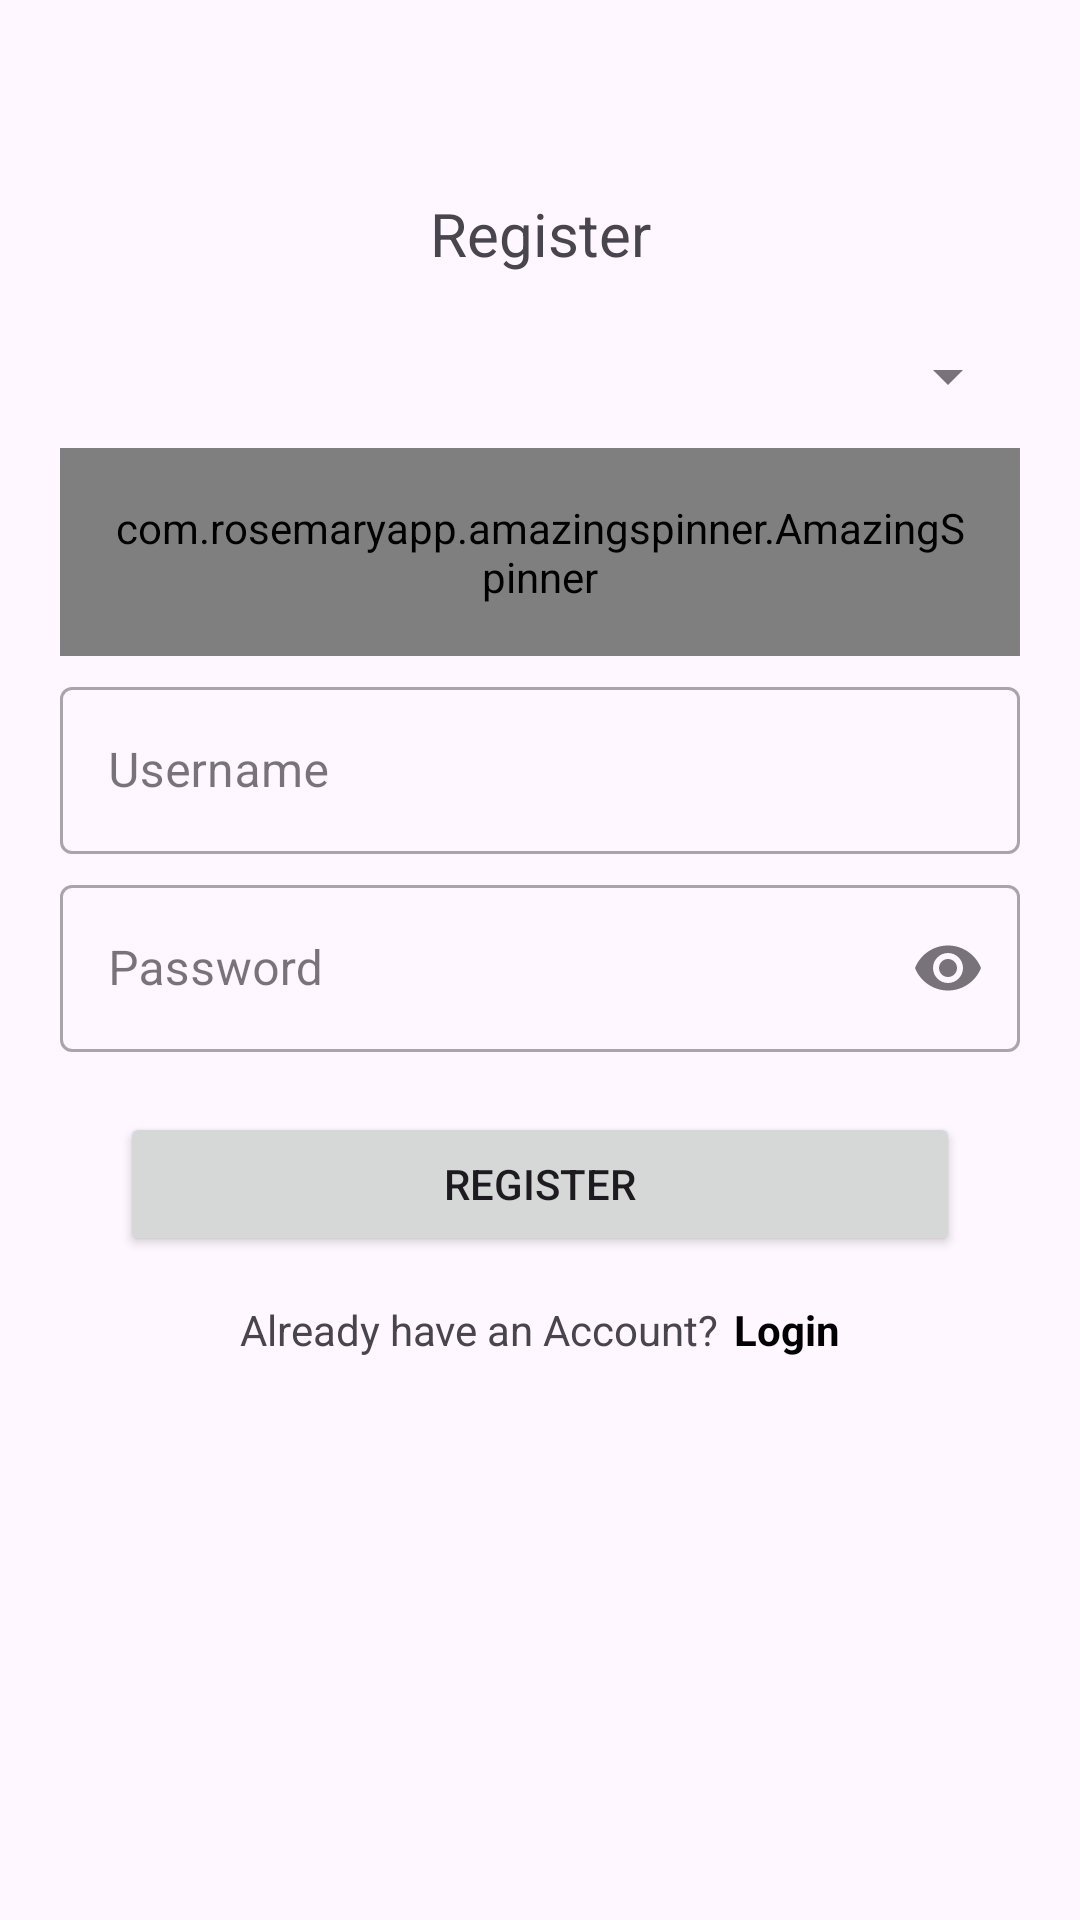

Write the Android layout XML for this screen, with the resource values it uses.
<!-- AndroidManifest.xml: application theme Theme.Looyal -->
<!-- res/layout/activity_register.xml -->
<?xml version="1.0" encoding="utf-8"?>
<ScrollView xmlns:android="http://schemas.android.com/apk/res/android"
    xmlns:app="http://schemas.android.com/apk/res-auto"
    xmlns:tools="http://schemas.android.com/tools"
    android:layout_width="match_parent"
    android:layout_height="match_parent"
    android:fillViewport="true"
    android:fitsSystemWindows="true"
    tools:context=".ui.RegisterActivity">

    <androidx.constraintlayout.widget.ConstraintLayout
        android:layout_width="match_parent"
        android:layout_height="wrap_content"
        android:padding="20dp">

        <TextView
            android:id="@+id/tv_register"
            android:layout_width="wrap_content"
            android:layout_height="wrap_content"
            android:layout_marginBottom="10dp"
            android:text="@string/register"
            android:textSize="20sp"
            app:layout_constraintBottom_toTopOf="@id/tf_city"
            app:layout_constraintLeft_toLeftOf="parent"
            app:layout_constraintRight_toRightOf="parent" />

        <com.google.android.material.textfield.TextInputLayout
            android:id="@+id/tf_city"
            style="@style/Widget.MaterialComponents.TextInputLayout.OutlinedBox.ExposedDropdownMenu"
            android:layout_width="match_parent"
            android:layout_height="wrap_content"
            android:layout_marginBottom="5dp"
            app:layout_constraintBottom_toTopOf="@id/tf_username">

            <com.rosemaryapp.amazingspinner.AmazingSpinner
                android:id="@+id/et_city"
                style="@style/Widget.MaterialComponents.AutoCompleteTextView.OutlinedBox"
                android:layout_width="match_parent"
                android:layout_height="wrap_content"
                android:hint="@string/city" />
        </com.google.android.material.textfield.TextInputLayout>

        <com.google.android.material.textfield.TextInputLayout
            android:id="@+id/tf_username"
            style="@style/Widget.MaterialComponents.TextInputLayout.OutlinedBox"
            android:layout_width="match_parent"
            android:layout_height="wrap_content"
            android:layout_marginBottom="5dp"
            android:hint="@string/username"
            app:endIconMode="clear_text"
            app:layout_constraintBottom_toTopOf="@id/tf_password">

            <com.google.android.material.textfield.TextInputEditText
                android:id="@+id/et_username"
                android:layout_width="match_parent"
                android:layout_height="wrap_content"
                android:inputType="text" />
        </com.google.android.material.textfield.TextInputLayout>

        <com.google.android.material.textfield.TextInputLayout
            android:id="@+id/tf_password"
            style="@style/Widget.MaterialComponents.TextInputLayout.OutlinedBox"
            android:layout_width="match_parent"
            android:layout_height="wrap_content"
            android:hint="@string/password"
            app:endIconMode="password_toggle"
            app:layout_constraintBottom_toBottomOf="parent"
            app:layout_constraintEnd_toEndOf="parent"
            app:layout_constraintStart_toStartOf="parent"
            app:layout_constraintTop_toTopOf="parent">

            <com.google.android.material.textfield.TextInputEditText
                android:id="@+id/et_password"
                android:layout_width="match_parent"
                android:layout_height="wrap_content"
                android:inputType="textPassword" />
        </com.google.android.material.textfield.TextInputLayout>

        <Button
            android:id="@+id/btn_register"
            android:layout_width="match_parent"
            android:layout_height="wrap_content"
            android:layout_margin="20dp"
            android:text="@string/register"
            app:layout_constraintTop_toBottomOf="@+id/tf_password" />

        <LinearLayout
            android:layout_width="wrap_content"
            android:layout_height="wrap_content"
            android:layout_marginTop="15dp"
            android:orientation="horizontal"
            app:layout_constraintEnd_toEndOf="parent"
            app:layout_constraintStart_toStartOf="parent"
            app:layout_constraintTop_toBottomOf="@+id/btn_register">

            <TextView
                android:layout_width="wrap_content"
                android:layout_height="wrap_content"
                android:text="@string/already_have_an_account" />

            <TextView
                android:id="@+id/tv_to_login"
                android:layout_width="wrap_content"
                android:layout_height="wrap_content"
                android:layout_marginStart="5dp"
                android:text="@string/login"
                android:textColor="@color/black"
                android:textStyle="bold" />
        </LinearLayout>

    </androidx.constraintlayout.widget.ConstraintLayout>

</ScrollView>
<!-- resources referenced by this layout -->
<resources>
  <color name="black">#FF000000</color>
  <string name="already_have_an_account">Already have an Account?</string>
  <string name="city">City</string>
  <string name="login">Login</string>
  <string name="password">Password</string>
  <string name="register">Register</string>
  <string name="username">Username</string>
  <style name="Theme.Looyal" parent="Base.Theme.Looyal" />
  <style name="Base.Theme.Looyal" parent="Theme.Material3.DayNight.NoActionBar">
          
          <item name="colorPrimary">@color/colorPrimary</item>
      </style>
  <color name="colorPrimary">#3b97d2</color>
</resources>
